Run: headless pygame with SDL's dummy video driver; simulated clock (each Clock.tick advances the game by its frame time, no real sleeping); random seed 0; keys injected as events and as key.get_pressed() state; no mouse input.
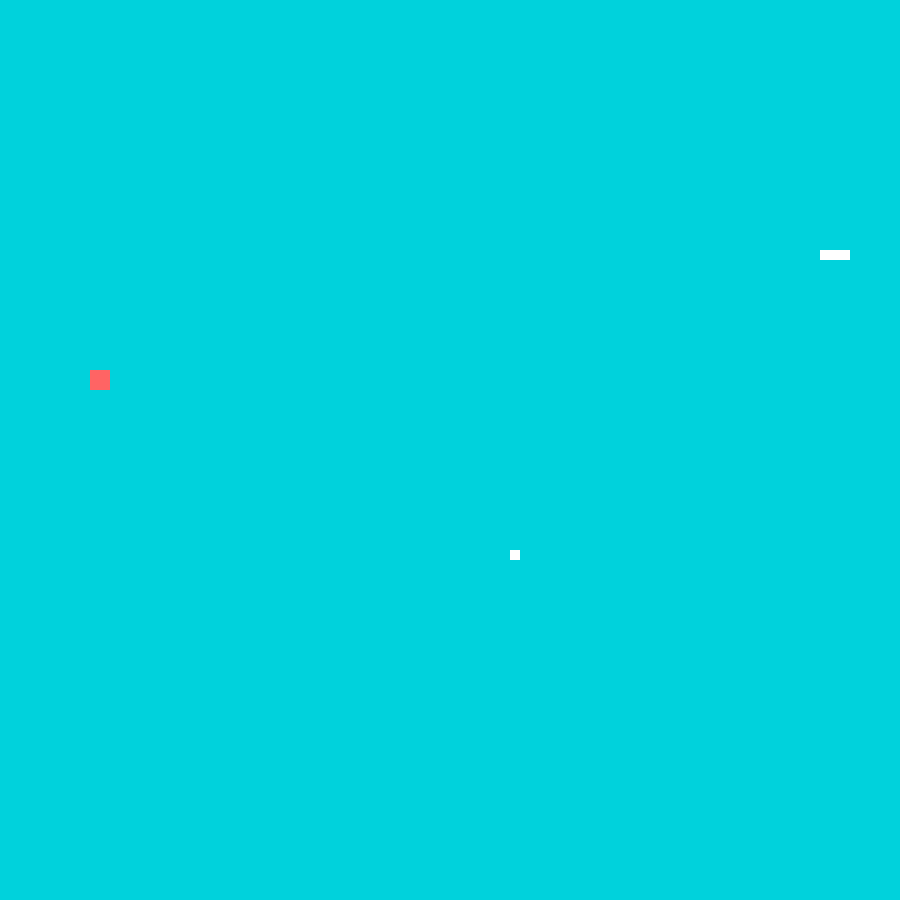
Frame 1 of 4 · flips 1–60 · no input
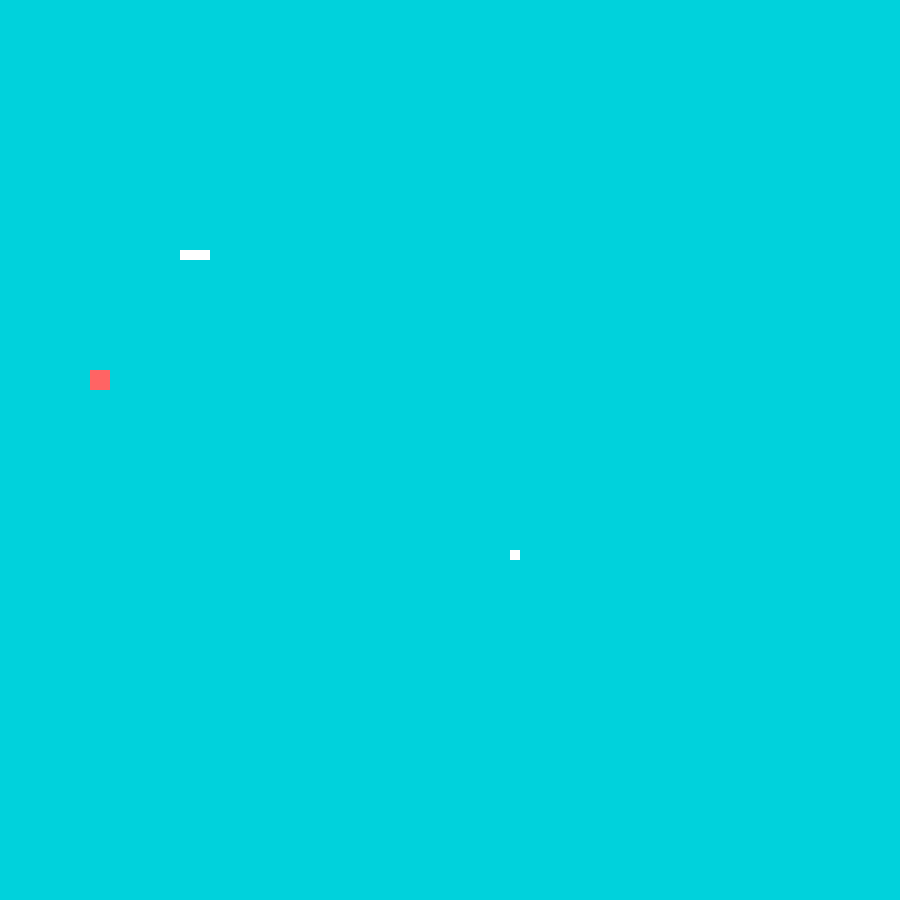
Frame 2 of 4 · flips 61–180 · tapped SPACE, RETURN · held RIGHT (→), D
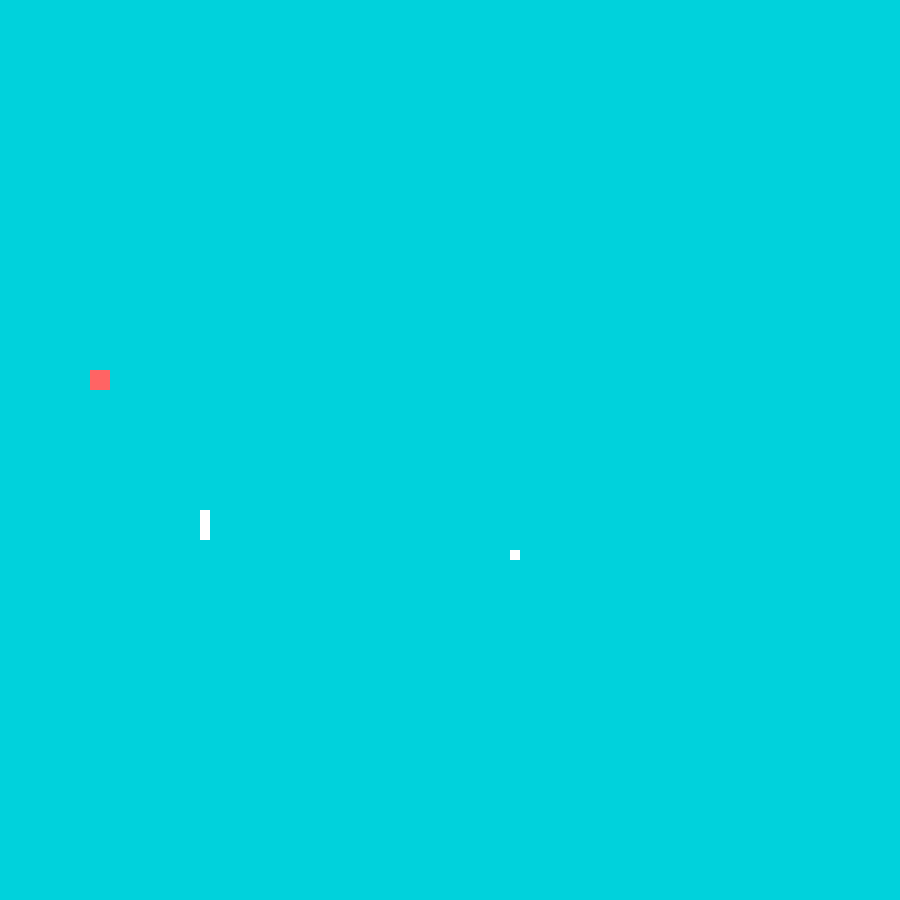
Frame 3 of 4 · flips 181–300 · held DOWN (↓), S
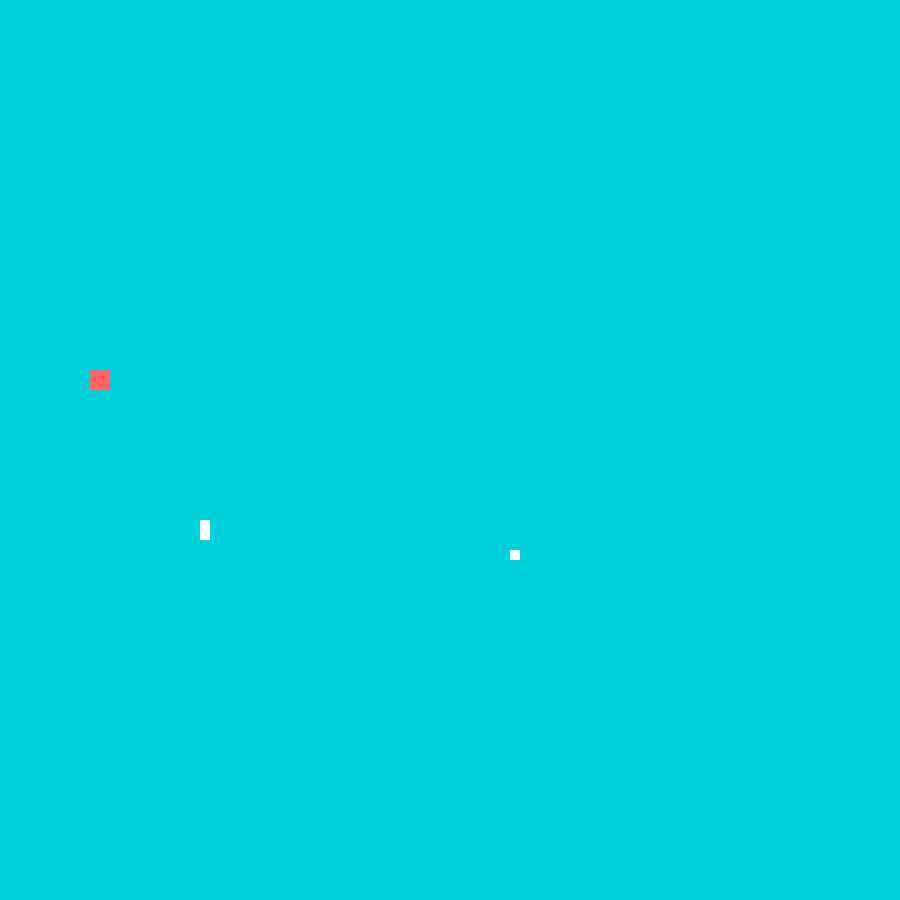
Frame 4 of 4 · flips 301–420 · held LEFT (←), A, UP (↑), W

The pygame program that drew these frames:

import pygame

import random

import time



def draw_apple(apple_X,apple_Y):
    pygame.draw.rect(display, player_color,pygame.Rect(apple_X, apple_Y,10,10))
def draw_death(death_X,death_Y):
    pygame.draw.rect(display, death_color,pygame.Rect(death_X, death_Y,20,20))    
def generate_apple():
    apple_X = random.randint(2,89) * 10
    apple_Y = random.randint(2,89) * 10
    return apple_X, apple_Y
def generate_death():
    death_X = random.randint(4,86) * 10
    death_Y = random.randint(4,86) * 10
    return death_X, death_Y
def collision_with_death(death_X, death_Y):
    if snake_head[0] == death_X and snake_head[1] == death_Y or snake_head[0] == death_X + 10 and snake_head[1] == death_Y + 10 or snake_head[0] == death_X and snake_head[1] == death_Y + 10 or snake_head[0] == death_X + 10 and snake_head[1] == death_Y:
        return 1
    return 0
def collision_with_apple(snake_head,apple_X,apple_Y,grow,score,speed,death_X,death_Y):
    if snake_head[0] == apple_X and snake_head[1] == apple_Y:
        apple_X, apple_Y = generate_apple()
        death_X, death_Y = generate_death()
        grow = True
        pygame.display.set_caption("Snake game             Your score is: " + str(score))
        score += 1
        speed += 2
    return apple_X, apple_Y, grow, score, speed, death_X, death_Y

def collision_with_boundaries(snake_head):

    # if snake is outside of boundaries snap back
    if snake_head[0] > 900:
        snake_head[0] = -10
    if snake_head[0] < -10:
        snake_head[0] = 900
    if snake_head[1] > 900:
        snake_head[1] = -10
    if snake_head[1] < -10:
        snake_head[1] = 900
        
def collision_with_self(snake_head, snake_position):
    for position in snake_position[1:]:
        if snake_head[0] == position[0] and snake_head[1] == position[1]:
            return 1
    return 0
def generate_snake(snake_head, snake_position, button_direction,grow):

    #uses button_direction to decide where snake head will go

    if button_direction == 1:
        snake_head [0] += 10
    elif button_direction == 0:
        snake_head [0] -= 10
    elif button_direction == 3:
        snake_head [1] -= 10
    elif button_direction == 2:
        snake_head [1] += 10    
    snake_position.insert(0,list(snake_head))
    if grow != True:
        snake_position.pop()
    return snake_position


def display_snake(snake_position):

    #uses list of snake's positions to display snake
    for position in snake_position:
        pygame.draw.rect(display, player_color, pygame.Rect(position[0],position[1],10,10))
def play_game(snake_head, snake_position, button_direction,score,speed):

    crashed = False
    grow = False
    apple_X,apple_Y = generate_apple()
    death_X,death_Y = generate_death()

    while crashed is not True:

        for event in pygame.event.get():

            #ends game if you click on X
            if event.type == pygame.QUIT:
                crashed = True

            #sets variable used to move snake using arrow keys
            if event.type == pygame.KEYDOWN:
                if event.key == pygame.K_LEFT:
                    button_direction = 0
                elif event.key == pygame.K_RIGHT:
                    button_direction = 1
                elif event.key == pygame.K_UP:
                    button_direction = 3
                elif event.key == pygame.K_DOWN:
                    button_direction = 2                    


        #moves snake position
        snake_position = generate_snake(snake_head, snake_position, button_direction, grow)
        grow = False



        #display background and snake
        display.fill(window_color)
        display_snake(snake_position)
        draw_apple(apple_X,apple_Y)
        draw_death(death_X,death_Y)
        pygame.display.update()
        apple_X, apple_Y, grow, score, speed, death_X, death_Y = collision_with_apple(snake_head, apple_X, apple_Y, grow, score, speed, death_X, death_Y)

        #ends game loop if snake leaves the boundary
        if collision_with_death(death_X, death_Y) == 1:
            crashed = True
        if collision_with_self(snake_head, snake_position) == 1:
            crashed = True
        if collision_with_boundaries(snake_head) == 1:
            crashed = True            

        clock.tick(speed)



if __name__ == "__main__":

    # set variables

    display_width = 900

    display_height = 900

    player_color = (255,255,255)
    
    death_color = (255,100,100)

    window_color = (0,210,220)

    clock=pygame.time.Clock()



    #create the snake

    snake_head = [250,250]

    snake_position = [[250,250],[240,250],[230,250]]
    
    score = 1
    
    speed = 10


    #initialize pygame modules    

    pygame.init()



    #display game window

    display = pygame.display.set_mode((display_width,display_height))

    display.fill(window_color)

    pygame.display.set_caption("Snake Game            Your score is: 0")

    pygame.display.update()



    #start the game loop

    play_game(snake_head, snake_position, 1, score, speed)



    pygame.quit()
